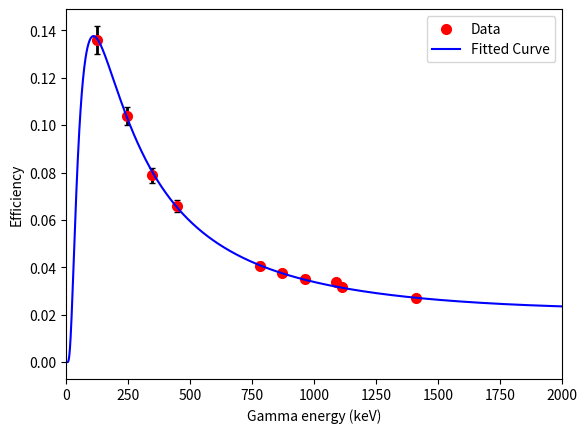
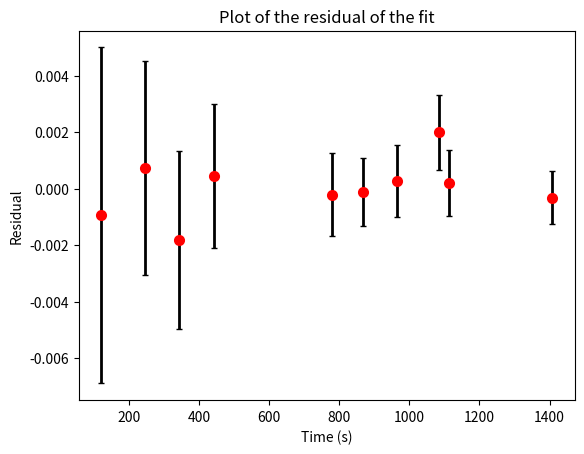
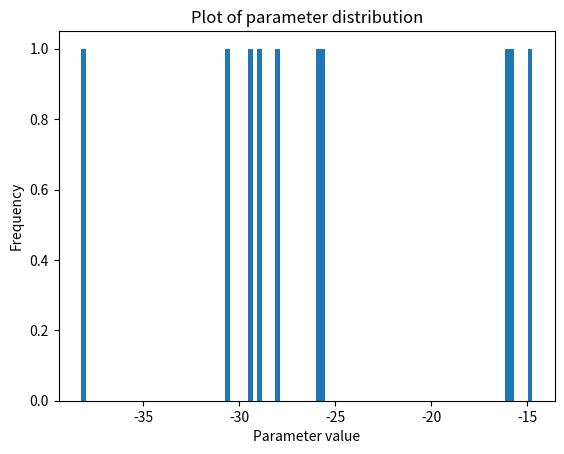

Recreate these plots in Python, in order.
#!/usr/bin/env python3
# -*- coding: utf-8 -*-
"""
Created on Wed Feb 19 12:00:16 2025

@author: ethansumner
"""

import numpy as np # type: ignore
import matplotlib.pyplot as plt
from scipy.optimize import curve_fit 
import pandas as pd 
import scipy.optimize as opt

#define efficiency polynomial
def spec_function(energy,a0,a1,a2,a3):
    polynomial = a0 + a1*np.log(energy)**1 + a2*np.log(energy)**2 + a3*np.log(energy)**3 
    return np.exp(polynomial)

#get data
folderpath = "/Users/ljb841@student.bham.ac.uk/gamma_spec/deuteron_hpge/hpge_results_b03_291124/calibration"
filename = "1cm.txt"
def parse_txt(file):
    file_path = f"{folderpath}/{file}"
    with open(file_path,'r') as data_file:
        file_contents = data_file.readlines()       
    #return x,y,errors

#experimental data
x_data = [121.7817
         ,244.6974
         ,344.2785
         ,443.9606
         ,778.9045
         ,867.3800
         ,964.0570
         ,1085.837
         ,1112.076
         ,1408.013]
y_data = [0.135849839 
         ,0.103919441 
         ,0.078887158
         ,0.066050731
         ,0.040737369
         ,0.037480357
         ,0.035006829
         ,0.033901763
         ,0.03159819
         ,0.026876227]
errors = [5.95E-03 
         ,3.80E-03 
         ,3.14E-03
         ,2.55E-03
         ,1.47E-03
         ,1.20E-03
         ,1.28E-03
         ,1.33E-03
         ,1.16E-03
         ,9.43E-04]

# #model data 
# x_data = [100
#          ,150
#          ,200
#          ,400
#          ,600
#          ,800
#          ,1000
#          ,1500]
# y_data = [1.98E-01
#          ,1.63E-01
#          ,1.31E-01
#          ,6.75E-02
#          ,4.64E-02
#          ,3.63E-02
#          ,2.99E-02
#          ,2.14E-02]
# errors = [1.98E-02
#          ,1.63E-02
#          ,1.31E-02
#          ,6.75E-03
#          ,4.64E-03
#          ,3.63E-03
#          ,2.99E-03
#          ,2.14E-03]

#SINGLE FITTING OF DATA
params, covs  = curve_fit(spec_function, x_data, y_data, p0=[0,0,0,0],sigma=errors,absolute_sigma=True)

a0, a1,a2,a3 = params #need this bit to unpack the tuple 
errs = np.sqrt(np.diag(covs))
a0_err,a1_err,a2_err,a3_err = errs
#calculated fitted data and find the residuals etc
fit_data = spec_function(x_data, *params)
residuals = y_data - fit_data 
chi_squared = np.sum((residuals / errors) ** 2)
dof = len(y_data) - len(params)  # Degrees of freedom
reduced_chi_squared = chi_squared / dof

print(f"Estimated Single Fit Parameters: \n a0 = {a0}+/-{a0_err}, a1 = {a1}+/-{a1_err}, a2 = {a2}+/-{a2_err}, a3 = {a3}+/-{a3_err} \n rChi2 = {reduced_chi_squared}")

# #plot data 
# plt.scatter(x_data, y_data, label="Data", c='r',marker='o',lw=2)
# plt.plot(np.arange(1,2000), spec_function(np.arange(1,2000), a0,a1,a2,a3), label="Fitted Curve", color='blue')
# plt.errorbar(x_data, y_data, yerr=errors,lw=2,capsize=2,color='k',zorder=-1,fmt='none')
# plt.legend()
# plt.xlim(1,2000)
# plt.ylim(1e-2,2e-1)
# plt.xlabel("Gamma energy (keV)")
# plt.ylabel("Efficiency")
# plt.savefig("function.png")
# plt.close()
# #plot residuals 
# plt.scatter(x_data, residuals,c='r',marker='o',lw=2)
# plt.errorbar(x_data, residuals,yerr=errors,lw=2,capsize=2,color='k',zorder=-1,fmt='none')
# plt.title("Plot of the residual of the fit")
# plt.xlabel("Time (s)")
# plt.ylabel("Residual")
# plt.savefig("residuals.png")
# plt.close()

#MONTE CARLO METHOD
N = 10
a_samples = []
a1_samples = []
a2_samples = []
a3_samples = []
a_covs_samples = []


for i in range(N):
    y_mc = y_data +np.random.normal(size=len(y_data), scale=errors )
    try:
        params_mc, covs_mc = curve_fit(spec_function, x_data, y_mc, p0=[a0,a1,a2,a3],sigma=errors, absolute_sigma=True)
        #a_samples, a1_samples,a2_samples,a3_samples = params_mc #need this bit to unpack the tuple 
        a_samples.append(params_mc[0])
        a1_samples.append(params_mc[1])
        a2_samples.append(params_mc[2])
        a3_samples.append(params_mc[3])
        a_covs_samples.append(covs_mc[0][0])

    except RuntimeError:
        pass  # Skip failed fits

# Compute mean parameter values and uncertainties
a_mc =  np.mean(a_samples)
a1_mc = np.mean(a1_samples)
a2_mc = np.mean(a2_samples)
a3_mc = np.mean(a3_samples)
a_err_mc  = np.std(a_samples)/np.sqrt(N)
a1_err_mc = np.std(a1_samples)/np.sqrt(N)
a2_err_mc = np.std(a2_samples)/np.sqrt(N)
a3_err_mc = np.std(a3_samples)/np.sqrt(N)

#calculated fitted data and find the residuals etc for MC
fit_data_mc = spec_function(x_data,  a_mc,a1_mc,a2_mc,a3_mc)
residuals_mc = y_data - fit_data_mc 
chi_squared_mc = np.sum((residuals_mc / errors) ** 2)
reduced_chi_squared_mc = chi_squared_mc / dof

print(f"Estimated MC Parameters: \n a0 = {a_mc}+/-{a_err_mc}, a1 = {a1_mc}+/-{a1_err_mc}, a2 = {a2_mc}+/-{a2_err_mc}, a3 = {a3_mc}+/-{a3_err_mc} \n rChi2 = {reduced_chi_squared_mc} ")

#plot MC data
plt.scatter(x_data, y_data, label="Data", c='r',marker='o',lw=2)
plt.plot(np.arange(1,2000), spec_function(np.arange(1,2000), a_mc,a1_mc,a2_mc,a3_mc), label="Fitted Curve", color='blue')
plt.errorbar(x_data, y_data, yerr=errors,lw=2,capsize=2,color='k',zorder=-1,fmt='none')
plt.legend()
plt.xlim(0,2000)
#plt.ylim(1e-2,2e-1)
plt.xlabel("Gamma energy (keV)")
plt.ylabel("Efficiency")
plt.savefig("mc_function.png")
plt.close()
#plot MC residuals 
plt.scatter(x_data, residuals_mc,c='r',marker='o',lw=2)
plt.errorbar(x_data, residuals_mc,yerr=errors,lw=2,capsize=2,color='k',zorder=-1,fmt='none')
plt.title("Plot of the residual of the fit")
plt.xlabel("Time (s)")
plt.ylabel("Residual")
plt.savefig("mc_residuals.png")
plt.close()
# plot distribution of params
plt.hist(a_samples, 100)
plt.title("Plot of parameter distribution")
plt.xlabel("Parameter value")
plt.ylabel("Frequency")
plt.savefig("mc_param_dist.png")
plt.close()
